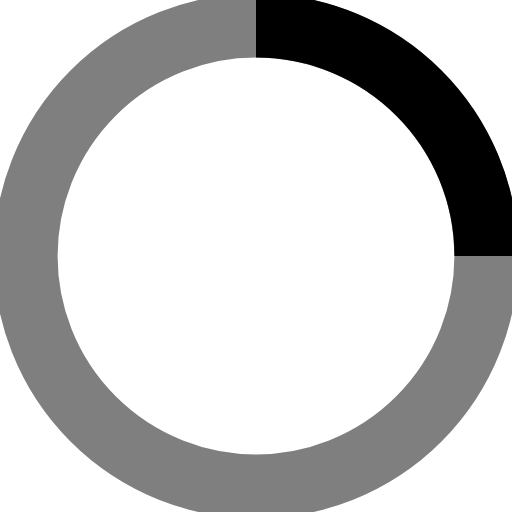
t = 0.00 s
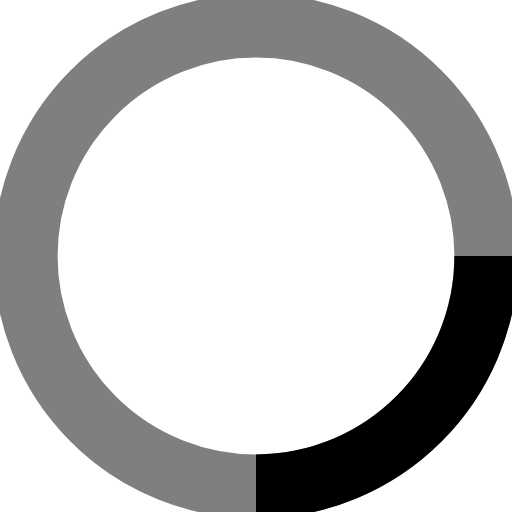
t = 0.25 s
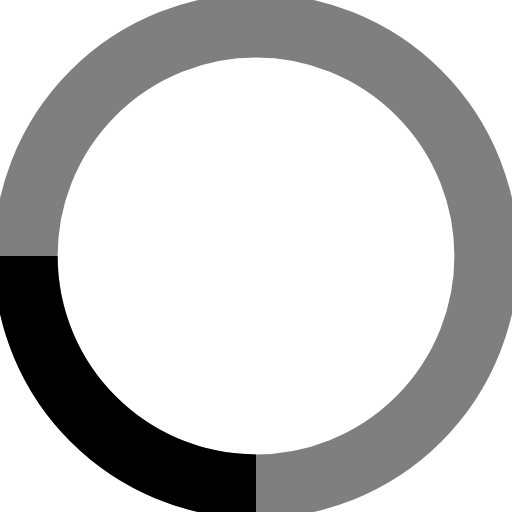
t = 0.50 s
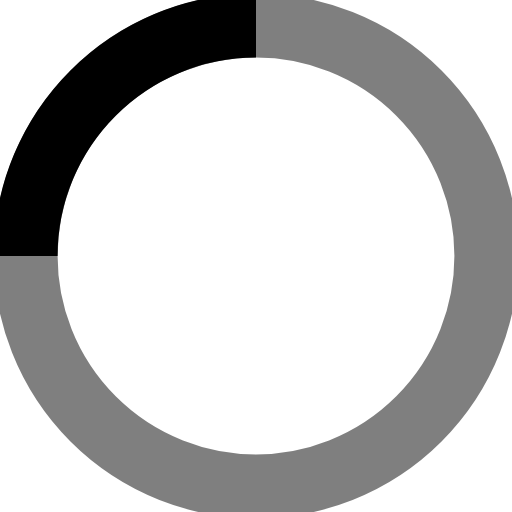
t = 0.75 s

The animated SVG that drew these frames (rendered in a browser with its animation timeline set to each time). Animation: 1 SMIL element (animateTransform=1); one cycle of 1.00 s, repeats indefinitely.

<svg xmlns="http://www.w3.org/2000/svg" stroke="currentColor" viewBox="0 0 40 40">
    <g fill="none" fill-rule="evenodd" stroke-width="5" transform="translate(2 2)"><circle cx="18" cy="18" r="18" stroke-opacity=".5"/><path d="M36 18c0-9.94-8.06-18-18-18"><animateTransform attributeName="transform" dur="1s" from="0 18 18" repeatCount="indefinite" to="360 18 18" type="rotate"/></path></g>
</svg>
